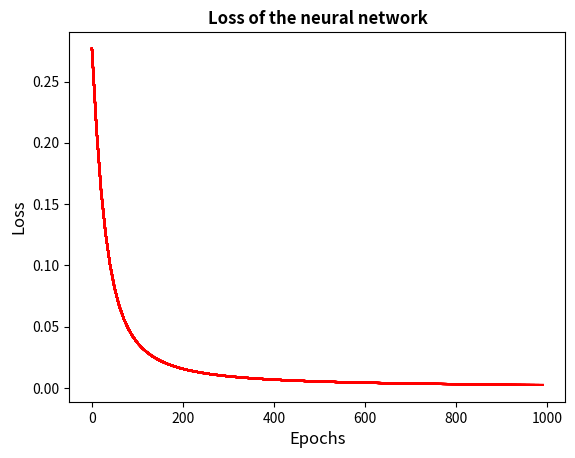

Python code for this plot:
'''
Author, date:
xinghua liu, 20230117

Description:
reference
Machine Learning for Beginners: An Introduction to Neural Networks:
https://victorzhou.com/blog/intro-to-neural-networks/

A simple neural network to learn how neural network runs.
We use this network to predict the Gender (y_ture) of
a given intput data sample with Weight (x1) and Height(x1).

The training dataset is given to train the network parameters,
such as weights and bias of the network.

The learning rate we choose is eta=0.1, which is required by
the stochastic gradient descent (SGD) to auto updated the network parameters.
'''

import numpy as np

# for plot
import matplotlib.pyplot as plt
import time

def sigmoid(x):
  # Sigmoid activation function: f(x) = 1 / (1 + e^(-x))
  return 1 / (1 + np.exp(-x))

def deriv_sigmoid(x):
  # Derivative of sigmoid: f'(x) = f(x) * (1 - f(x))
  fx = sigmoid(x)
  return fx * (1 - fx)

def mse_loss(y_true, y_pred):
  # y_true and y_pred are numpy arrays of the same length.
  return ((y_true - y_pred) ** 2).mean()

class OurNeuralNetwork:
  '''
  A neural network with:
    - 2 inputs
    - a hidden layer with 2 neurons (h1, h2)
    - an output layer with 1 neuron (o1)

  *** DISCLAIMER ***:
  The code below is intended to be simple and educational, NOT optimal.
  Real neural net code looks nothing like this. DO NOT use this code.
  Instead, read/run it to understand how this specific network works.
  '''
  def __init__(self):
    # Weights
    self.w1 = np.random.normal()
    self.w2 = np.random.normal()
    self.w3 = np.random.normal()
    self.w4 = np.random.normal()
    self.w5 = np.random.normal()
    self.w6 = np.random.normal()

    # Biases
    self.b1 = np.random.normal()
    self.b2 = np.random.normal()
    self.b3 = np.random.normal()

  def feedforward(self, x):
    # x is a numpy array with 2 elements.
    h1 = sigmoid(self.w1 * x[0] + self.w2 * x[1] + self.b1)
    h2 = sigmoid(self.w3 * x[0] + self.w4 * x[1] + self.b2)
    o1 = sigmoid(self.w5 * h1 + self.w6 * h2 + self.b3)
    return o1

  def train(self, data, all_y_trues):
    '''
    - data is a (n x 2) numpy array, n = # of samples in the dataset.
    - all_y_trues is a numpy array with n elements.
      Elements in all_y_trues correspond to those in data.
    '''
    learn_rate = 0.1
    epochs = 1000 # number of times to loop through the entire dataset

    # record loss in every epoch, for plotting
    x_epoch = []
    y_loss = []
    # plt.ion()   # interactive mode to plot real time figure, don't need
    plt.figure(1)

    for epoch in range(epochs):
      for x, y_true in zip(data, all_y_trues):
        # --- Do a feedforward (we'll need these values later)
        sum_h1 = self.w1 * x[0] + self.w2 * x[1] + self.b1
        h1 = sigmoid(sum_h1)

        sum_h2 = self.w3 * x[0] + self.w4 * x[1] + self.b2
        h2 = sigmoid(sum_h2)

        sum_o1 = self.w5 * h1 + self.w6 * h2 + self.b3
        o1 = sigmoid(sum_o1)
        y_pred = o1

        # --- Calculate partial derivatives.
        # --- Naming: d_L_d_w1 represents "partial L / partial w1"
        d_L_d_ypred = -2 * (y_true - y_pred)

        # Neuron o1
        d_ypred_d_w5 = h1 * deriv_sigmoid(sum_o1)
        d_ypred_d_w6 = h2 * deriv_sigmoid(sum_o1)
        d_ypred_d_b3 = deriv_sigmoid(sum_o1)

        d_ypred_d_h1 = self.w5 * deriv_sigmoid(sum_o1)
        d_ypred_d_h2 = self.w6 * deriv_sigmoid(sum_o1)

        # Neuron h1
        d_h1_d_w1 = x[0] * deriv_sigmoid(sum_h1)
        d_h1_d_w2 = x[1] * deriv_sigmoid(sum_h1)
        d_h1_d_b1 = deriv_sigmoid(sum_h1)

        # Neuron h2
        d_h2_d_w3 = x[0] * deriv_sigmoid(sum_h2)
        d_h2_d_w4 = x[1] * deriv_sigmoid(sum_h2)
        d_h2_d_b2 = deriv_sigmoid(sum_h2)

        # --- Update weights and biases
        # Neuron h1
        self.w1 -= learn_rate * d_L_d_ypred * d_ypred_d_h1 * d_h1_d_w1
        self.w2 -= learn_rate * d_L_d_ypred * d_ypred_d_h1 * d_h1_d_w2
        self.b1 -= learn_rate * d_L_d_ypred * d_ypred_d_h1 * d_h1_d_b1

        # Neuron h2
        self.w3 -= learn_rate * d_L_d_ypred * d_ypred_d_h2 * d_h2_d_w3
        self.w4 -= learn_rate * d_L_d_ypred * d_ypred_d_h2 * d_h2_d_w4
        self.b2 -= learn_rate * d_L_d_ypred * d_ypred_d_h2 * d_h2_d_b2

        # Neuron o1
        self.w5 -= learn_rate * d_L_d_ypred * d_ypred_d_w5
        self.w6 -= learn_rate * d_L_d_ypred * d_ypred_d_w6
        self.b3 -= learn_rate * d_L_d_ypred * d_ypred_d_b3

      # --- Calculate total loss at the end of each epoch
      if epoch % 10 == 0:
        y_preds = np.apply_along_axis(self.feedforward, 1, data)
        loss = mse_loss(all_y_trues, y_preds)
        print("Epoch %d loss: %.3f" % (epoch, loss))

        # plot the real time loss
        # for ploting real time loss
        x_epoch.append(epoch)
        y_loss.append(loss)
        plt.plot(x_epoch,y_loss,'r')
        plt.title('Loss of the neural network',fontsize='large', fontweight='bold') # set title, format
        plt.xlabel('Epochs', fontsize='12')
        plt.ylabel('Loss', fontsize='12')
        # plt.draw() # plot the loss
        # time.sleep(0.01)
        plt.pause(0.01) # if the last two line doesn't work

      if 1 == epochs - epoch:
        plt.plot(x_epoch,y_loss,'r')
        plt.show() # only to show the final result

# Define dataset
'''
Name	Weight (x1)	        Height (x2)	        Gender(y_true)
Alice	-2	                -1	                1
Bob	    25	                6	                0
Charlie	17	                4	                0
Diana	-15	                -6	                1
'''
data = np.array([
  [-2, -1],  # Alice
  [25, 6],   # Bob
  [17, 4],   # Charlie
  [-15, -6], # Diana
])
all_y_trues = np.array([
  1, # Alice
  0, # Bob
  0, # Charlie
  1, # Diana
])

# Train our neural network!
network = OurNeuralNetwork()
network.train(data, all_y_trues)
